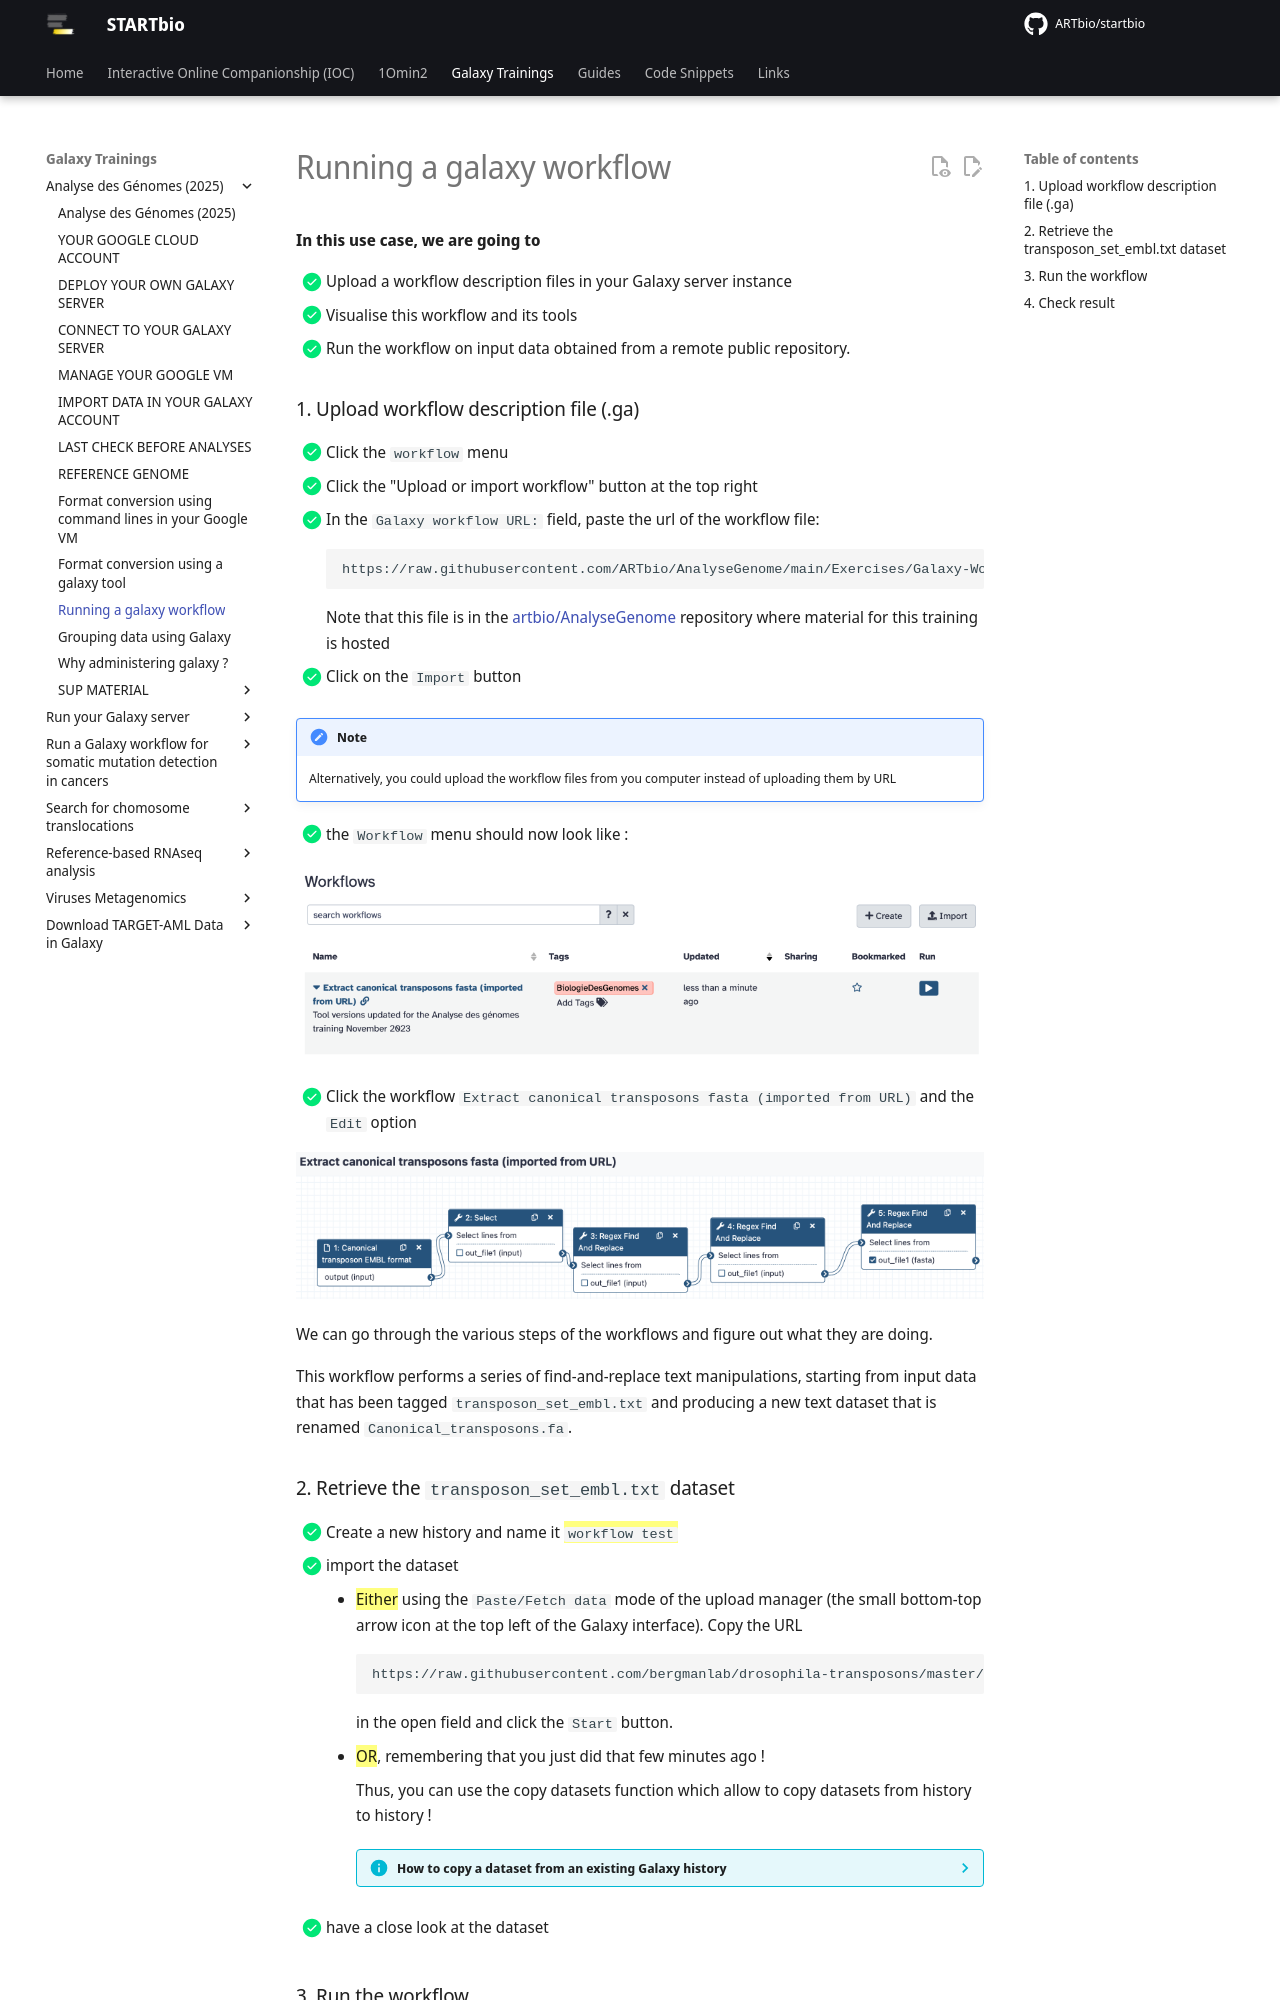

repository: ARTbio/startbio · page: AnalyseGenomes_2025/Run_workflow/index.html · generator: mkdocs

**In this use case, we are going to** 

- [x] Upload a workflow description files in your Galaxy server instance
- [x] Visualise this workflow and its tools
- [x] Run the workflow on input data obtained from a remote public repository.

### 1. Upload workflow description file (.ga)

- [x] Click the `workflow` menu
- [x] Click the "Upload or import workflow" button at the top right
- [x] In the `Galaxy workflow URL:` field, paste the url of the workflow file:
```
https://raw.githubusercontent.com/ARTbio/AnalyseGenome/main/Exercises/Galaxy-Workflow-Extract_canonical_transposons_fasta.ga
```
Note that this file is in the @artbio/AnalyseGenome repository where material for this
training is hosted

- [x] Click on the `Import` button

!!! note
    Alternatively, you could upload the workflow files from you computer instead of uploading them by URL

- [x] the `Workflow` menu should now look like :

![imported workflow](images/imported_workflows.png)

- [x] Click the workflow `Extract canonical transposons fasta (imported from URL)` and the `Edit` option

![clean workflow](images/clean_workflow.png)

We can go through the various steps of the workflows and figure out what they are doing.

This workflow performs a series of find-and-replace text manipulations, starting
from input data that has been tagged `transposon_set_embl.txt` and producing a new text
dataset that is renamed `Canonical_transposons.fa`.
